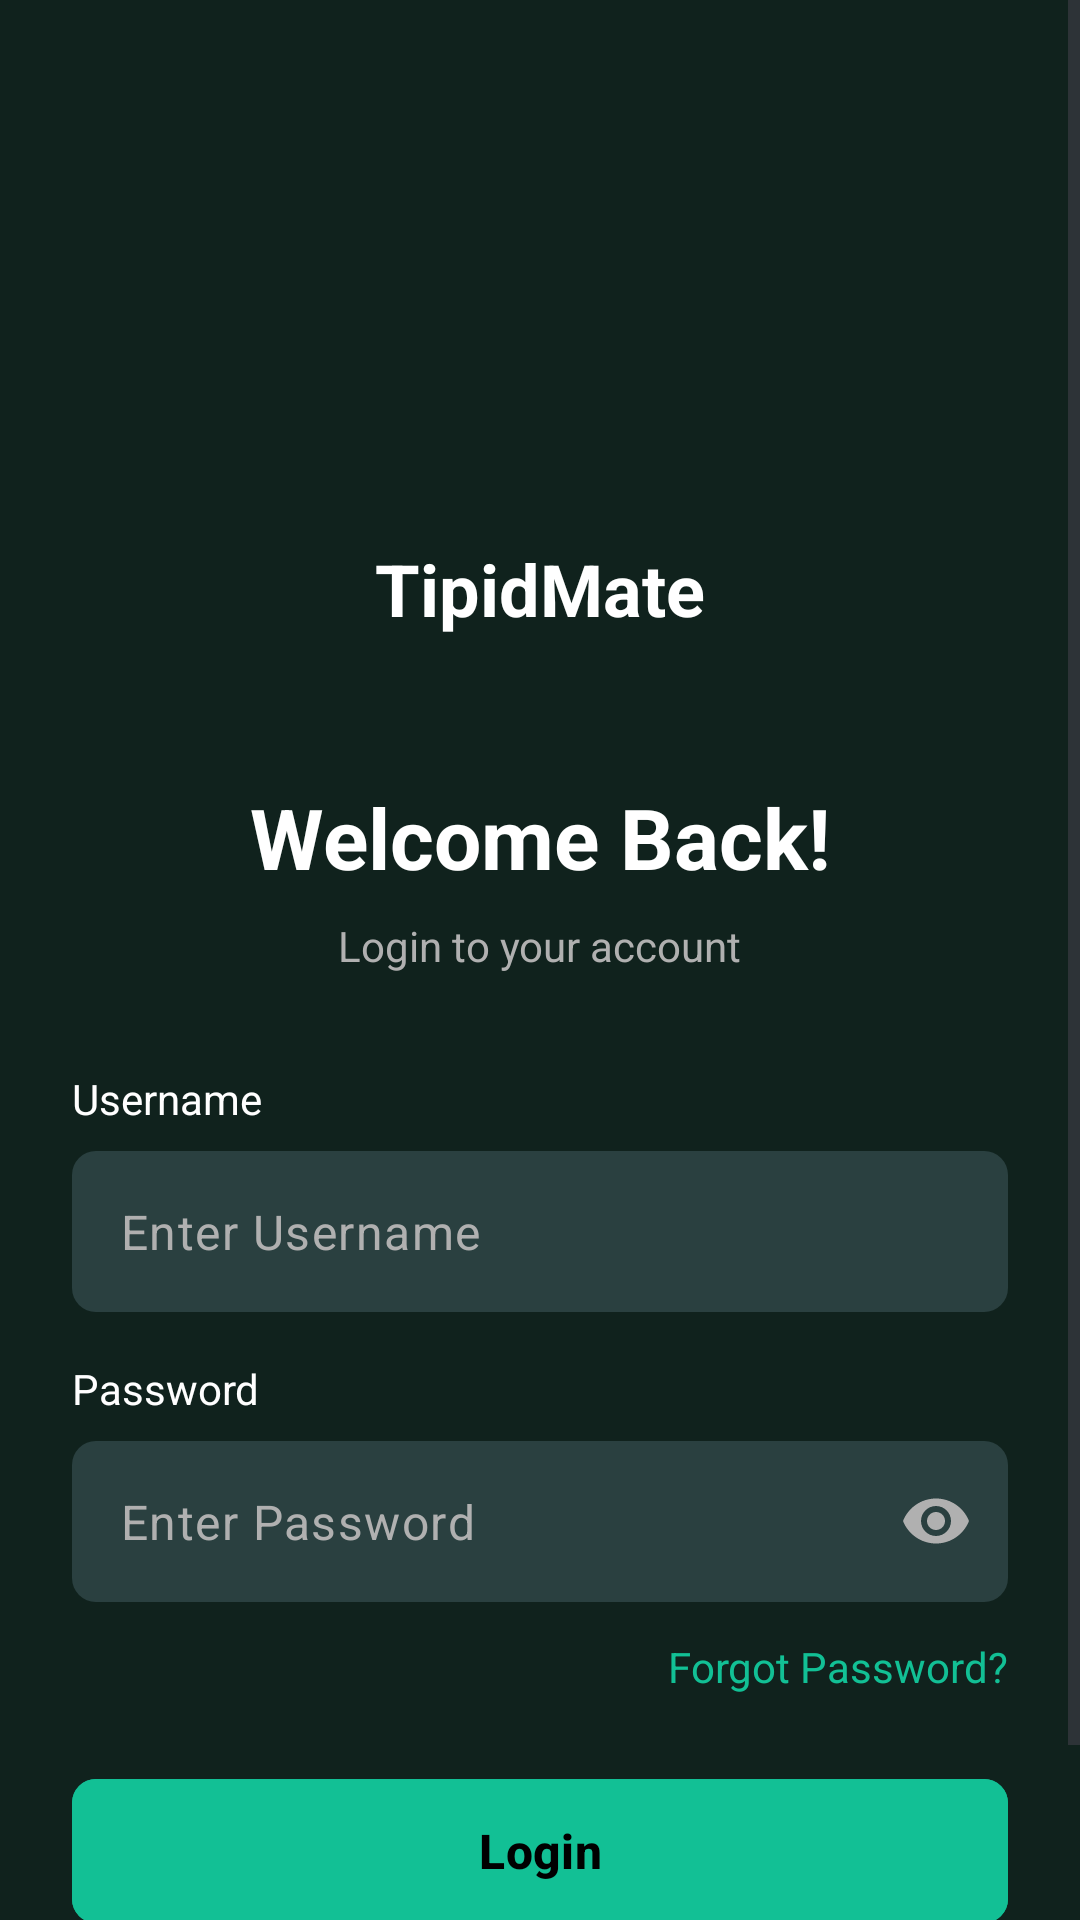

Reconstruct the res/layout file that produces this screen, plus the resources it refers to.
<!-- AndroidManifest.xml: application theme Theme.TipidMate -->
<!-- res/layout/login_screen.xml -->
<?xml version="1.0" encoding="utf-8"?>
<ScrollView xmlns:android="http://schemas.android.com/apk/res/android"
    xmlns:app="http://schemas.android.com/apk/res-auto"
    android:layout_width="match_parent"
    android:layout_height="match_parent"
    android:background="@color/dark_green"
    android:fillViewport="true">

    <androidx.constraintlayout.widget.ConstraintLayout
        android:layout_width="match_parent"
        android:layout_height="wrap_content"
        android:padding="24dp">

        
        <ImageView
            android:id="@+id/imgLogo"
            android:layout_width="80dp"
            android:layout_height="80dp"
            android:layout_marginTop="60dp"
            android:src="@drawable/ic_tipidmate"
            android:contentDescription="@string/logo_description"
            app:layout_constraintEnd_toEndOf="parent"
            app:layout_constraintStart_toStartOf="parent"
            app:layout_constraintTop_toTopOf="parent" />

        
        <TextView
            android:id="@+id/tvAppName"
            android:layout_width="wrap_content"
            android:layout_height="wrap_content"
            android:layout_marginTop="16dp"
            android:text="@string/app_name"
            android:textColor="@color/white"
            android:textSize="24sp"
            android:textStyle="bold"
            app:layout_constraintEnd_toEndOf="parent"
            app:layout_constraintStart_toStartOf="parent"
            app:layout_constraintTop_toBottomOf="@id/imgLogo" />

        
        <TextView
            android:id="@+id/tvWelcome"
            android:layout_width="wrap_content"
            android:layout_height="wrap_content"
            android:layout_marginTop="48dp"
            android:text="@string/welcome_back"
            android:textColor="@color/white"
            android:textSize="28sp"
            android:textStyle="bold"
            app:layout_constraintEnd_toEndOf="parent"
            app:layout_constraintStart_toStartOf="parent"
            app:layout_constraintTop_toBottomOf="@id/tvAppName" />

        
        <TextView
            android:id="@+id/tvSubtitle"
            android:layout_width="wrap_content"
            android:layout_height="wrap_content"
            android:layout_marginTop="8dp"
            android:text="@string/login_to_account"
            android:textColor="@color/secondary_text"
            android:textSize="14sp"
            app:layout_constraintEnd_toEndOf="parent"
            app:layout_constraintStart_toStartOf="parent"
            app:layout_constraintTop_toBottomOf="@id/tvWelcome" />

        
        <TextView
            android:id="@+id/tvUsernameLabel"
            android:layout_width="0dp"
            android:layout_height="wrap_content"
            android:layout_marginTop="32dp"
            android:text="@string/username"
            android:textColor="@color/white"
            android:textSize="14sp"
            app:layout_constraintEnd_toEndOf="parent"
            app:layout_constraintStart_toStartOf="parent"
            app:layout_constraintTop_toBottomOf="@id/tvSubtitle" />

        
        <com.google.android.material.textfield.TextInputLayout
            android:id="@+id/tilUsername"
            android:layout_width="0dp"
            android:layout_height="wrap_content"
            android:layout_marginTop="8dp"
            app:boxBackgroundColor="@color/input_field_background"
            app:boxBackgroundMode="filled"
            app:boxCornerRadiusBottomEnd="8dp"
            app:boxCornerRadiusBottomStart="8dp"
            app:boxCornerRadiusTopEnd="8dp"
            app:boxCornerRadiusTopStart="8dp"
            app:boxStrokeWidth="0dp"
            app:hintEnabled="false"
            app:layout_constraintEnd_toEndOf="parent"
            app:layout_constraintStart_toStartOf="parent"
            app:layout_constraintTop_toBottomOf="@id/tvUsernameLabel">

            <com.google.android.material.textfield.TextInputEditText
                android:id="@+id/etUsername"
                android:layout_width="match_parent"
                android:layout_height="wrap_content"
                android:autofillHints="username"
                android:hint="@string/enter_username"
                android:inputType="text"
                android:padding="16dp"
                android:textColor="@color/white"
                android:textColorHint="@color/secondary_text" />
        </com.google.android.material.textfield.TextInputLayout>

        
        <TextView
            android:id="@+id/tvPasswordLabel"
            android:layout_width="0dp"
            android:layout_height="wrap_content"
            android:layout_marginTop="16dp"
            android:text="@string/password"
            android:textColor="@color/white"
            android:textSize="14sp"
            app:layout_constraintEnd_toEndOf="parent"
            app:layout_constraintStart_toStartOf="parent"
            app:layout_constraintTop_toBottomOf="@id/tilUsername" />

        
        <com.google.android.material.textfield.TextInputLayout
            android:id="@+id/tilPassword"
            android:layout_width="0dp"
            android:layout_height="wrap_content"
            android:layout_marginTop="8dp"
            app:boxBackgroundColor="@color/input_field_background"
            app:boxBackgroundMode="filled"
            app:boxCornerRadiusBottomEnd="8dp"
            app:boxCornerRadiusBottomStart="8dp"
            app:boxCornerRadiusTopEnd="8dp"
            app:boxCornerRadiusTopStart="8dp"
            app:boxStrokeWidth="0dp"
            app:endIconMode="password_toggle"
            app:endIconTint="@color/secondary_text"
            app:hintEnabled="false"
            app:layout_constraintEnd_toEndOf="parent"
            app:layout_constraintStart_toStartOf="parent"
            app:layout_constraintTop_toBottomOf="@id/tvPasswordLabel">

            <com.google.android.material.textfield.TextInputEditText
                android:id="@+id/etPassword"
                android:layout_width="match_parent"
                android:layout_height="wrap_content"
                android:autofillHints="password"
                android:hint="@string/enter_password"
                android:inputType="textPassword"
                android:padding="16dp"
                android:textColor="@color/white"
                android:textColorHint="@color/secondary_text" />
        </com.google.android.material.textfield.TextInputLayout>

        
        <TextView
            android:id="@+id/tvForgotPassword"
            android:layout_width="wrap_content"
            android:layout_height="wrap_content"
            android:layout_marginTop="12dp"
            android:text="@string/forgot_password"
            android:textColor="@color/primary_accent"
            android:textSize="14sp"
            app:layout_constraintEnd_toEndOf="parent"
            app:layout_constraintTop_toBottomOf="@id/tilPassword" />

        
        <com.google.android.material.button.MaterialButton
            android:id="@+id/btnLogin"
            android:layout_width="0dp"
            android:layout_height="56dp"
            android:layout_marginTop="24dp"
            android:backgroundTint="@color/primary_accent"
            android:text="@string/login"
            android:textColor="@color/black"
            android:textSize="16sp"
            android:textStyle="bold"
            app:cornerRadius="8dp"
            app:layout_constraintEnd_toEndOf="parent"
            app:layout_constraintStart_toStartOf="parent"
            app:layout_constraintTop_toBottomOf="@id/tvForgotPassword" />

        
        <LinearLayout
            android:id="@+id/llSignUp"
            android:layout_width="wrap_content"
            android:layout_height="wrap_content"
            android:layout_marginTop="16dp"
            android:orientation="horizontal"
            app:layout_constraintEnd_toEndOf="parent"
            app:layout_constraintStart_toStartOf="parent"
            app:layout_constraintTop_toBottomOf="@id/btnLogin">

            <TextView
                android:layout_width="wrap_content"
                android:layout_height="wrap_content"
                android:text="@string/dont_have_account"
                android:textColor="@color/secondary_text"
                android:textSize="14sp" />

            <TextView
                android:id="@+id/tvCreateAccount"
                android:layout_width="wrap_content"
                android:layout_height="wrap_content"
                android:text="@string/create_account"
                android:textColor="@color/primary_accent"
                android:textSize="14sp"
                android:textStyle="bold" />
        </LinearLayout>

    </androidx.constraintlayout.widget.ConstraintLayout>
</ScrollView>
<!-- resources referenced by this layout -->
<resources>
  <color name="black">#FF000000</color>
  <color name="dark_green">#10221D</color>
  <color name="input_field_background">#2a4040</color>
  <color name="primary_accent">#12C095</color>
  <color name="secondary_text">#B0B0B0</color>
  <color name="white">#FFFFFFFF</color>
  <string name="app_name">TipidMate</string>
  <string name="create_account">Create one</string>
  <string name="dont_have_account">Don\'t have an account?</string>
  <string name="enter_password">Enter Password</string>
  <string name="enter_username">Enter Username</string>
  <string name="forgot_password">Forgot Password?</string>
  <string name="login">Login</string>
  <string name="login_to_account">Login to your account</string>
  <string name="logo_description">Logo</string>
  <string name="password">Password</string>
  <string name="username">Username</string>
  <string name="welcome_back">Welcome Back!</string>
  <style name="Theme.TipidMate" parent="Base.Theme.TipidMate" />
  <style name="Base.Theme.TipidMate" parent="Theme.Material3.DayNight.NoActionBar">
          
          
      </style>
</resources>
